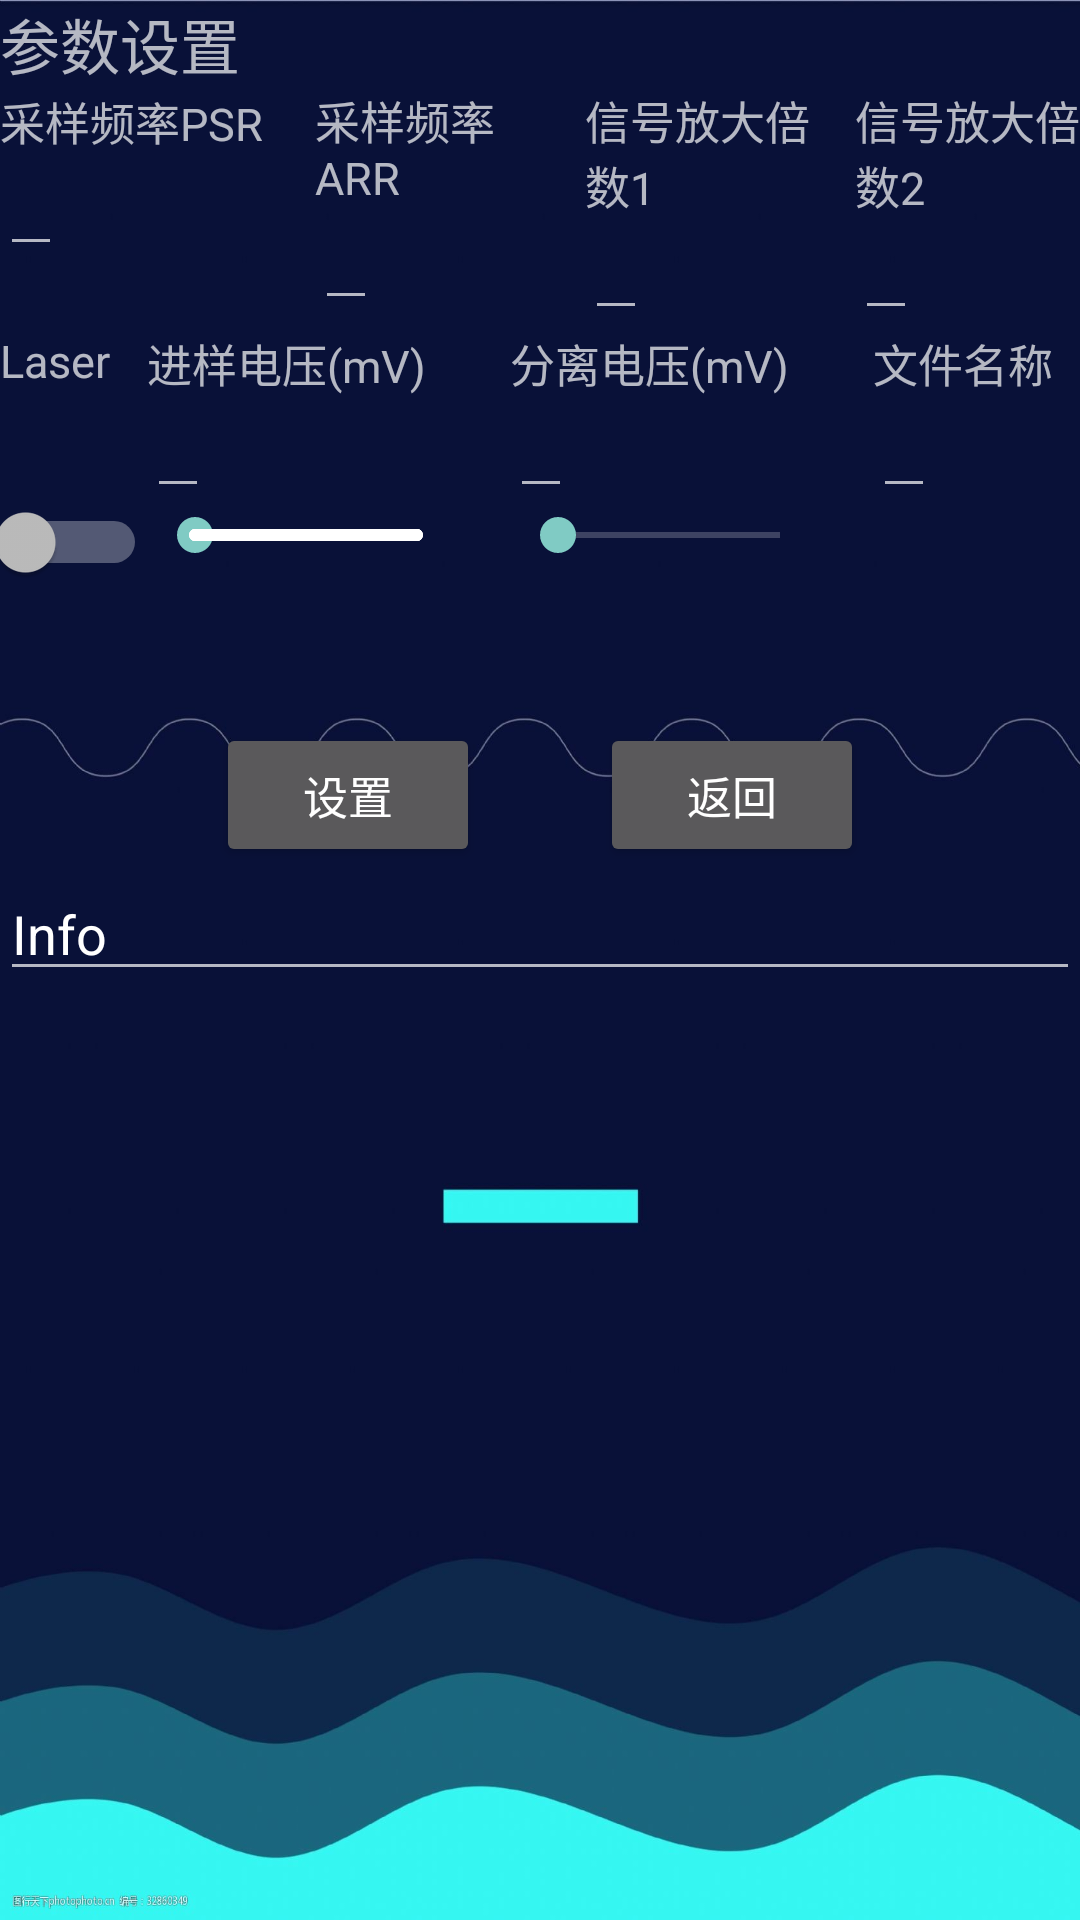

Layout XML and referenced resources for this Android screen:
<!-- AndroidManifest.xml: application theme Theme.Design.NoActionBar -->
<!-- res/layout/activity_parameter.xml -->
<?xml version="1.0" encoding="utf-8"?>
<LinearLayout xmlns:android="http://schemas.android.com/apk/res/android"
    xmlns:app="http://schemas.android.com/apk/res-auto"
    xmlns:tools="http://schemas.android.com/tools"
    android:layout_width="match_parent"
    android:layout_height="match_parent"
    android:background="@drawable/background"
    tools:context=".view.Activities.CELIF.CELIFParameterActivity">

    <LinearLayout
        android:layout_width="0dp"
        android:layout_height="match_parent"
        android:layout_weight="1"
        android:orientation="vertical">

        <TextView
            android:layout_width="wrap_content"
            android:layout_height="wrap_content"
            android:text="参数设置"
            android:textSize="20sp"></TextView>


        <LinearLayout
            android:layout_width="match_parent"
            android:layout_height="wrap_content"
            android:orientation="horizontal">

            <LinearLayout
                android:layout_width="match_parent"
                android:layout_height="wrap_content"
                android:layout_weight="1"
                android:orientation="vertical">

                <TextView
                    android:layout_width="wrap_content"
                    android:layout_height="wrap_content"
                    android:text="采样频率PSR"
                    android:textSize="15sp"></TextView>

                <EditText
                    android:id="@+id/samplingFrequency_PSR_Text"
                    android:layout_width="wrap_content"
                    android:layout_height="wrap_content"
                    android:inputType="number"
                    android:textSize="15sp"></EditText>
            </LinearLayout>

            <LinearLayout
                android:layout_width="match_parent"
                android:layout_height="wrap_content"
                android:layout_marginLeft="15dp"
                android:layout_weight="1"
                android:orientation="vertical">

                <TextView
                    android:layout_width="wrap_content"
                    android:layout_height="wrap_content"
                    android:text="采样频率ARR"
                    android:textSize="15sp"></TextView>

                <EditText
                    android:id="@+id/samplingFrequency_ARR_Text"
                    android:layout_width="wrap_content"
                    android:layout_height="wrap_content"
                    android:inputType="number"
                    android:textSize="15sp">

                </EditText>
            </LinearLayout>

            <LinearLayout
                android:layout_width="match_parent"
                android:layout_height="wrap_content"
                android:layout_marginLeft="15dp"
                android:layout_weight="1"
                android:orientation="vertical">

                <TextView
                    android:layout_width="wrap_content"
                    android:layout_height="wrap_content"
                    android:text="信号放大倍数1"
                    android:textSize="15sp"></TextView>

                <EditText
                    android:id="@+id/magnify_2_Text"
                    android:layout_width="wrap_content"
                    android:layout_height="wrap_content"
                    android:inputType="number"
                    android:textSize="15sp"></EditText>
            </LinearLayout>

            <LinearLayout
                android:layout_width="match_parent"
                android:layout_height="wrap_content"
                android:layout_marginLeft="15dp"
                android:layout_weight="1"
                android:orientation="vertical">

                <TextView
                    android:layout_width="wrap_content"
                    android:layout_height="wrap_content"
                    android:text="信号放大倍数2"
                    android:textSize="15sp"></TextView>

                <EditText
                    android:id="@+id/magnify_1_Text"
                    android:layout_width="wrap_content"
                    android:layout_height="wrap_content"
                    android:inputType="number"
                    android:textSize="15sp"></EditText>
            </LinearLayout>
        </LinearLayout>


        <LinearLayout
            android:layout_width="match_parent"
            android:layout_height="wrap_content"
            android:orientation="horizontal">

            <LinearLayout
                android:layout_width="wrap_content"
                android:layout_height="wrap_content"
                android:layout_weight="1"
                android:orientation="vertical">

                <TextView
                    android:id="@+id/textView"
                    android:layout_width="wrap_content"
                    android:layout_height="wrap_content"
                    android:text="Laser"
                    android:textSize="15sp" />

                <Switch
                    android:id="@+id/switch1"
                    android:layout_width="match_parent"
                    android:layout_height="wrap_content"
                    android:text="Switch" />
            </LinearLayout>

            <LinearLayout
                android:layout_width="wrap_content"
                android:layout_height="wrap_content"

                android:layout_weight="1"
                android:orientation="vertical">

                <TextView
                    android:layout_width="wrap_content"
                    android:layout_height="wrap_content"
                    android:text="进样电压(mV)"
                    android:textSize="15sp"></TextView>

                <EditText
                    android:id="@+id/voltage_1_Text"
                    android:layout_width="wrap_content"
                    android:layout_height="wrap_content"
                    android:inputType="number"
                    android:textSize="15sp">

                </EditText>

                <SeekBar
                    android:id="@+id/voltage_1_seekBar"
                    style="@style/Widget.AppCompat.SeekBar.Discrete"
                    android:layout_width="match_parent"
                    android:layout_height="wrap_content"
                    android:max="3200"
                    android:progress="0" />
            </LinearLayout>

            <LinearLayout
                android:layout_width="wrap_content"
                android:layout_height="wrap_content"
                android:layout_marginLeft="15dp"
                android:layout_weight="1"
                android:orientation="vertical">

                <TextView
                    android:layout_width="wrap_content"
                    android:layout_height="wrap_content"
                    android:text="分离电压(mV)"
                    android:textSize="15sp"></TextView>

                <EditText
                    android:id="@+id/voltage_2_Text"
                    android:layout_width="wrap_content"
                    android:layout_height="wrap_content"
                    android:textSize="15sp">

                </EditText>

                <SeekBar
                    android:id="@+id/voltage_2_seekBar"
                    android:layout_width="match_parent"
                    android:layout_height="wrap_content"
                    android:max="3200"
                    android:progress="0" />
            </LinearLayout>


            <LinearLayout
                android:layout_width="wrap_content"
                android:layout_height="wrap_content"
                android:layout_marginLeft="15dp"
                android:layout_weight="0.7"
                android:orientation="vertical">

                <TextView
                    android:layout_width="wrap_content"
                    android:layout_height="wrap_content"
                    android:layout_weight="1"
                    android:text="文件名称"
                    android:textSize="15sp"></TextView>

                <EditText
                    android:id="@+id/nameText"
                    android:layout_width="wrap_content"
                    android:layout_height="wrap_content"
                    android:textSize="15sp">

                </EditText>
            </LinearLayout>


        </LinearLayout>


        <LinearLayout
            android:layout_width="wrap_content"
            android:layout_height="wrap_content"
            android:layout_gravity="center"
            android:layout_marginTop="10dp"
            android:orientation="horizontal">

            <Button
                android:id="@+id/setButton"
                android:layout_width="wrap_content"
                android:layout_height="wrap_content"
                android:text="设置"
                android:textSize="15sp">

            </Button>

            <Button
                android:id="@+id/backButton"
                android:layout_width="wrap_content"
                android:layout_height="wrap_content"
                android:layout_marginLeft="40dp"
                android:text="返回"
                android:textSize="15sp"></Button>
        </LinearLayout>

        <EditText
            android:id="@+id/ParameterInfoText"
            android:layout_width="match_parent"
            android:layout_height="wrap_content"
            android:ems="10"
            android:inputType="textPersonName"
            android:text="Info" />


    </LinearLayout>
</LinearLayout>
<!-- resources referenced by this layout -->
<resources>
  <!-- drawable background: jpg bitmap (drawable, 100188 bytes) -->
</resources>
